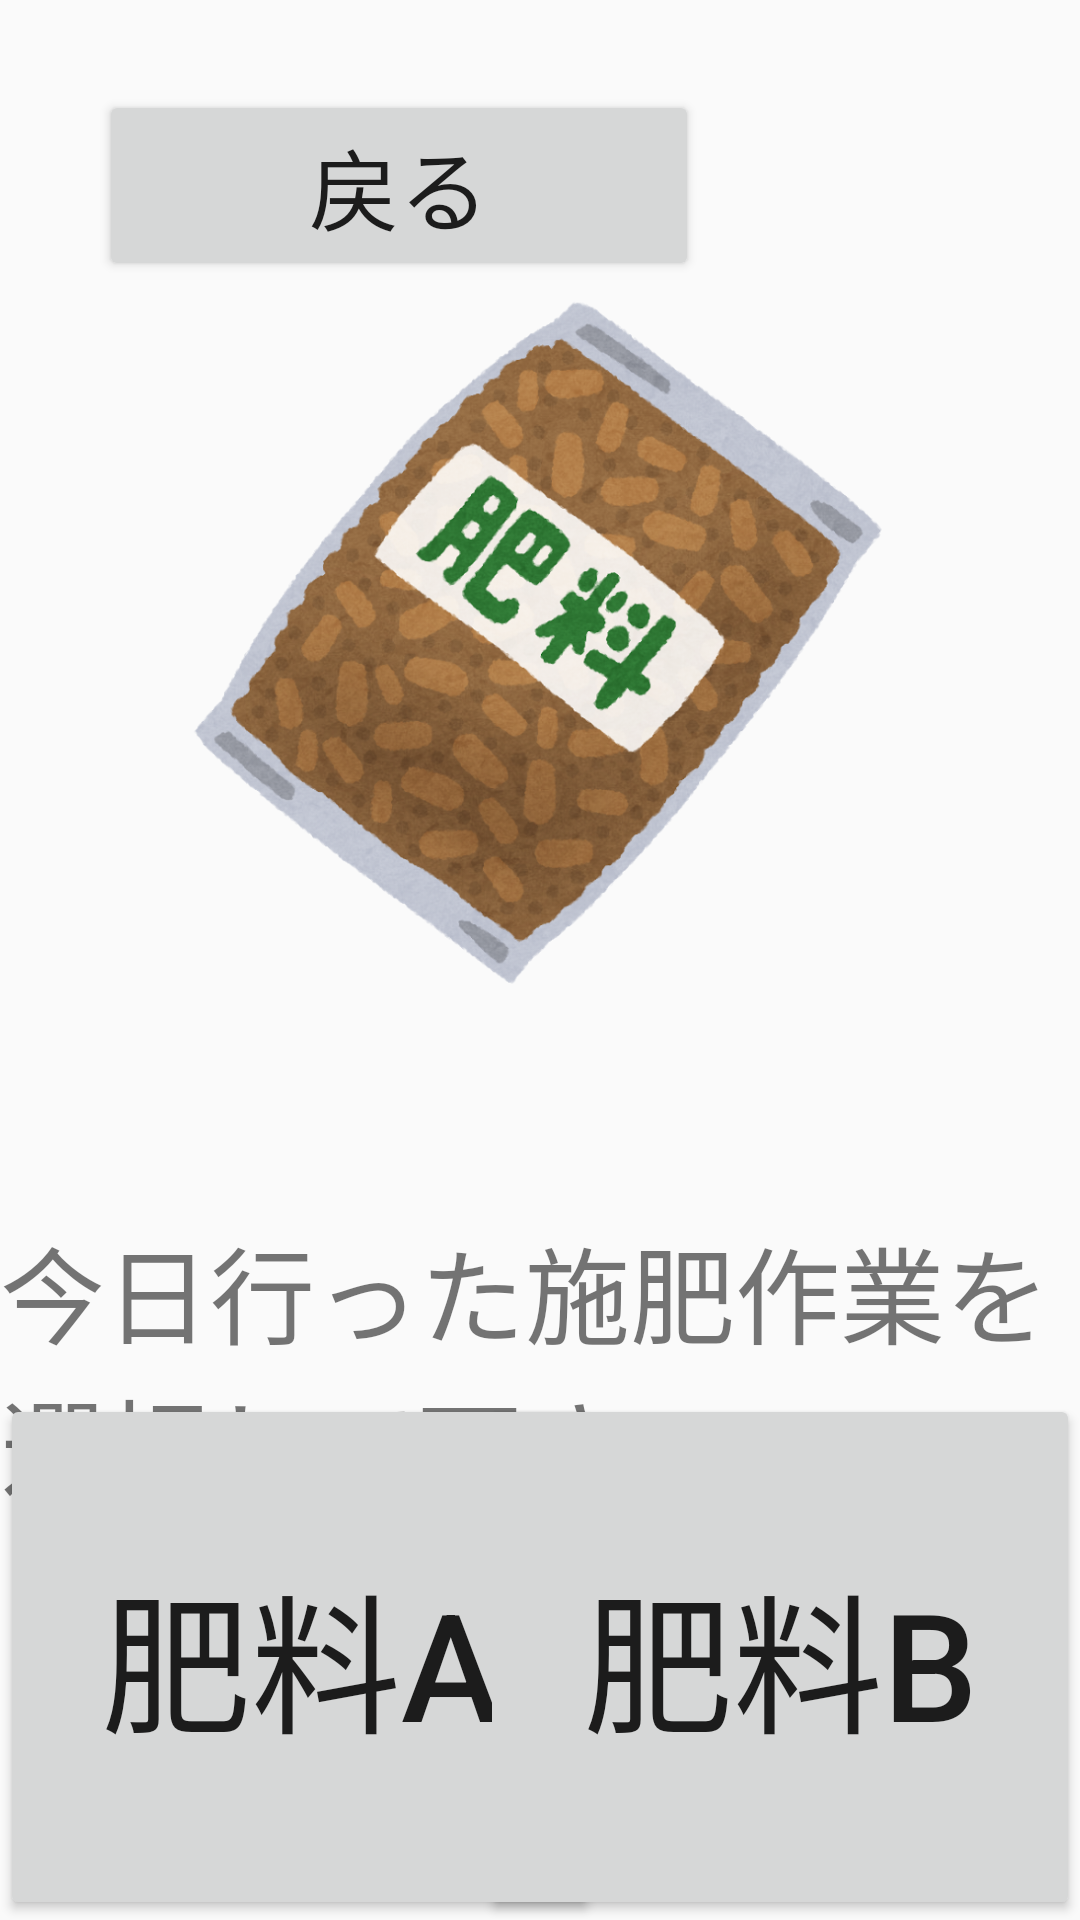

This screen was rendered from an Android layout file. Write that file and the resources it references.
<!-- AndroidManifest.xml: application theme AppTheme -->
<!-- res/layout/activity_sehi.xml -->
<?xml version="1.0" encoding="utf-8"?>
<RelativeLayout xmlns:android="http://schemas.android.com/apk/res/android"
    android:layout_width="match_parent" android:layout_height="match_parent">



    <Button
        android:onClick="onReturn"
        android:layout_width="200dp"
        android:textSize="30dp"
        android:layout_height="wrap_content"
        android:layout_marginLeft="33dp"
        android:layout_marginStart="33dp"
        android:layout_marginTop="30dp"
        android:text="@string/R"
        android:id="@+id/button1"
        android:layout_alignParentTop="true"
        android:layout_alignParentLeft="true"
        android:layout_alignParentStart="true" />

    <TextView
        android:id="@+id/textView2"
        android:layout_width="wrap_content"
        android:layout_height="wrap_content"
        android:text="@string/mseh"
        android:textSize="35dp"
        android:layout_marginTop="66dp"
        android:layout_below="@+id/imageView"
        android:layout_centerHorizontal="true" />

    <Button
        android:id="@+id/button"
        android:onClick="onButton1"
        android:text="@string/seh1"
        android:textSize="50dp"
        android:layout_width="200dp"
        android:layout_height="200dp"
        android:layout_marginTop="60dp"
        android:layout_alignTop="@+id/textView2"
        android:layout_alignStart="@+id/imageView" />

    <Button
        android:id="@+id/button2"
        android:onClick="onButton2"
        android:text="@string/seh2"
        android:textSize="50dp"
        android:layout_width="200dp"
        android:layout_height="200dp"
        android:layout_alignEnd="@+id/imageView"
        android:layout_alignTop="@+id/button" />

    <Button
        android:id="@+id/button3"
        android:onClick="onButton3"
        android:text="@string/seh3"
        android:textSize="50dp"
        android:layout_width="200dp"
        android:layout_height="200dp"
        android:layout_alignStart="@+id/button"
        android:layout_alignBottom="@+id/button4" />

    <Button
        android:id="@+id/button4"
        android:onClick="onButton4"
        android:text="@string/seh4"
        android:textSize="50dp"
        android:layout_width="200dp"
        android:layout_height="200dp"
        android:layout_marginTop="37dp"
        android:layout_below="@+id/button2"
        android:layout_alignStart="@+id/button2" />


    <ImageView
        android:id="@+id/imageView"
        android:layout_width="479dp"
        android:layout_height="245dp"
        android:scaleType="fitCenter"
        android:src="@drawable/sehi"
        android:layout_below="@+id/button1"
        android:layout_centerHorizontal="true" />
















    
        
        
        
        
        
        
        
        
        

    
        
        
        
        
        
        
        
        
        
        
        

    
        
        
        
        
        
        
        
        
        

    
        
        
        
        
        
        
        
        
        

    
        
        
        
        
        
        
        
        
        



</RelativeLayout>
<!-- resources referenced by this layout -->
<resources>
  <!-- drawable sehi: png bitmap (drawable, 460106 bytes) -->
  <string name="D">データ送信</string>
  <string name="R">戻る</string>
  <string name="mseh">今日行った施肥作業を選択して下さい</string>
  <string name="seh1">肥料A</string>
  <string name="seh2">肥料B</string>
  <string name="seh3">肥料作り</string>
  <string name="seh4">その他施肥</string>
  <style name="AppTheme" parent="AppBaseTheme">
          <item name="colorPrimary">@color/apptheme_color_primary</item>
          <item name="colorPrimaryDark">@color/apptheme_color_primary_dark</item>
          <item name="colorAccent">@color/apptheme_color_primary</item>
          <item name="colorControlNormal">@color/apptheme_color_primary</item>
          <item name="colorControlHighlight">@color/apptheme_color_primary</item>
          <item name="colorControlActivated">@color/apptheme_color_primary</item>
          <item name="android:alertDialogTheme">@style/AlertDialogTheme</item>
      </style>
  <style name="AppBaseTheme" parent="Theme.AppCompat.Light.NoActionBar">
  
      </style>
  <color name="apptheme_color_primary">#FF2196F3</color>
  <color name="apptheme_color_primary_dark">#FF1976D2</color>
  <style name="AlertDialogTheme" parent="Theme.AppCompat.Light.Dialog">
          <item name="colorAccent">@color/apptheme_color_primary</item>
          <item name="android:windowBackground">@android:color/transparent</item>
      </style>
</resources>
